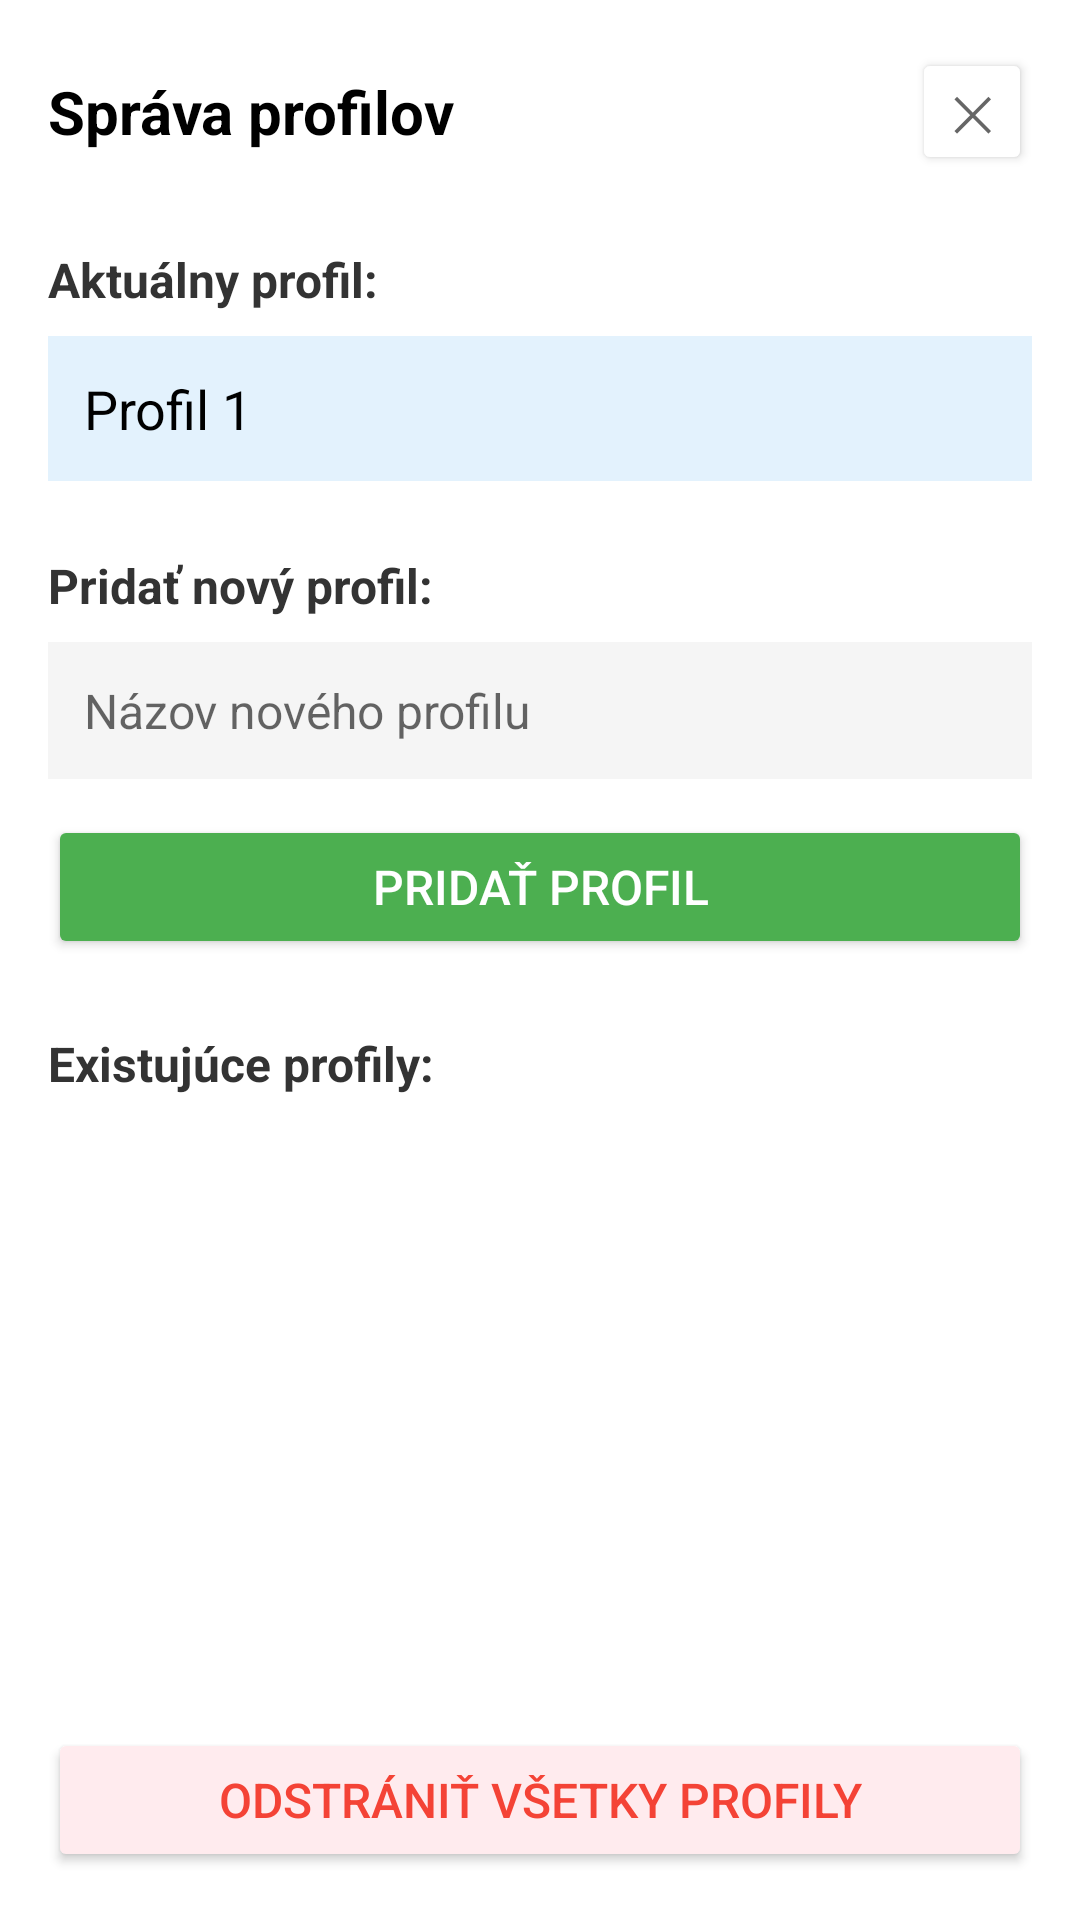

The Android layout XML behind this screen, and the referenced resources:
<!-- AndroidManifest.xml: application theme Theme.Project -->
<!-- res/layout/drawer_profile_management.xml -->
<?xml version="1.0" encoding="utf-8"?>
<LinearLayout xmlns:android="http://schemas.android.com/apk/res/android"
    android:layout_width="match_parent"
    android:layout_height="match_parent"
    android:orientation="vertical"
    android:background="#FFFFFF"
    android:padding="16dp">

    
    <LinearLayout
        android:layout_width="match_parent"
        android:layout_height="wrap_content"
        android:orientation="horizontal"
        android:gravity="center_vertical"
        android:layout_marginBottom="24dp">

        <TextView
            android:layout_width="0dp"
            android:layout_height="wrap_content"
            android:layout_weight="1"
            android:text="Správa profilov"
            android:textSize="20sp"
            android:textStyle="bold"
            android:textColor="#000000" />

        <Button
            android:id="@+id/btnCloseDrawer"
            android:layout_width="wrap_content"
            android:layout_height="wrap_content"
            android:text="✕"
            android:textSize="16sp"
            android:textColor="#666666"
            android:backgroundTint="#FFFFFF"
            android:minWidth="40dp"
            android:minHeight="40dp" />

    </LinearLayout>

    
    <TextView
        android:layout_width="wrap_content"
        android:layout_height="wrap_content"
        android:text="Aktuálny profil:"
        android:textSize="16sp"
        android:textStyle="bold"
        android:textColor="#333333"
        android:layout_marginBottom="8dp" />

    <TextView
        android:id="@+id/tvCurrentProfile"
        android:layout_width="match_parent"
        android:layout_height="wrap_content"
        android:text="Profil 1"
        android:textSize="18sp"
        android:textColor="#000000"
        android:background="#E3F2FD"
        android:padding="12dp"
        android:layout_marginBottom="24dp" />

    
    <TextView
        android:layout_width="wrap_content"
        android:layout_height="wrap_content"
        android:text="Pridať nový profil:"
        android:textSize="16sp"
        android:textStyle="bold"
        android:textColor="#333333"
        android:layout_marginBottom="8dp" />

    <EditText
        android:id="@+id/etNewProfileName"
        android:layout_width="match_parent"
        android:layout_height="wrap_content"
        android:hint="Názov nového profilu"
        android:textSize="16sp"
        android:padding="12dp"
        android:background="#F5F5F5"
        android:layout_marginBottom="12dp" />

    <Button
        android:id="@+id/btnAddProfile"
        android:layout_width="match_parent"
        android:layout_height="wrap_content"
        android:text="Pridať profil"
        android:textSize="16sp"
        android:textColor="#FFFFFF"
        android:backgroundTint="#4CAF50"
        android:layout_marginBottom="24dp" />

    
    <TextView
        android:layout_width="wrap_content"
        android:layout_height="wrap_content"
        android:text="Existujúce profily:"
        android:textSize="16sp"
        android:textStyle="bold"
        android:textColor="#333333"
        android:layout_marginBottom="8dp" />

    <androidx.recyclerview.widget.RecyclerView
        android:id="@+id/recyclerViewProfiles"
        android:layout_width="match_parent"
        android:layout_height="0dp"
        android:layout_weight="1"
        android:layout_marginBottom="16dp" />

    
    <TextView
        android:id="@+id/tvNoProfilesMessage"
        android:layout_width="match_parent"
        android:layout_height="wrap_content"
        android:text="Žiadne profily"
        android:textSize="16sp"
        android:textColor="#666666"
        android:gravity="center"
        android:padding="32dp"
        android:visibility="gone" />

    
    <Button
        android:id="@+id/btnDeleteAllProfiles"
        android:layout_width="match_parent"
        android:layout_height="wrap_content"
        android:text="Odstrániť všetky profily"
        android:textSize="16sp"
        android:textColor="#F44336"
        android:backgroundTint="#FFEBEE"
        android:layout_marginTop="16dp" />

</LinearLayout>
<!-- resources referenced by this layout -->
<resources>
  <style name="Theme.Project" parent="Theme.MaterialComponents.Light.NoActionBar">
          
          <item name="colorPrimary">@color/purple_500</item>
          <item name="colorPrimaryVariant">@color/purple_700</item>
          <item name="colorOnPrimary">@color/black</item>
          
          <item name="colorSecondary">@color/teal_200</item>
          <item name="colorSecondaryVariant">@color/teal_700</item>
          <item name="colorOnSecondary">@color/black</item>
          
          <item name="android:statusBarColor">#FF2196F3</item>
          <item name="android:windowLightStatusBar">false</item>
          
      </style>
  <color name="purple_500">#FFFF9800</color>
  <color name="purple_700">#FFE65100</color>
  <color name="black">#FF000000</color>
  <color name="teal_200">#FF03DAC5</color>
  <color name="teal_700">#FF018786</color>
</resources>
